3-way image classification set "fotos-training" from GitHub (Garellomiguel/piedra-papel-y-tijeras); label vocabulary: papel, piedra, tijeras.

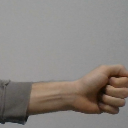
Label: piedra

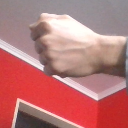
Label: piedra

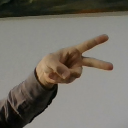
Label: tijeras

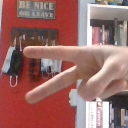
Label: tijeras

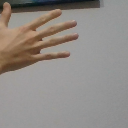
Label: papel

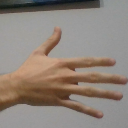
Label: papel
